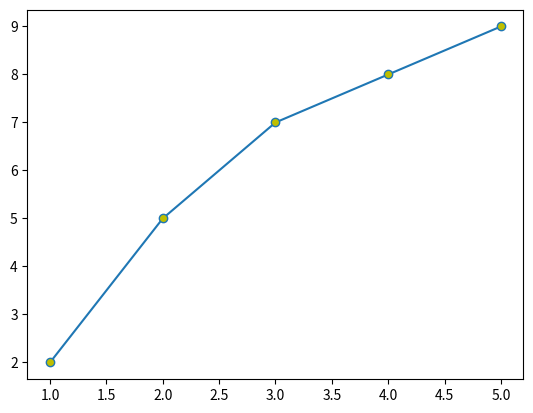

Generate this figure with matplotlib:
# Setting the color of the marker (points) in the plot
# markerfacecolor (or) mfc parameter is used to set the color of the marker in the plot.

import matplotlib.pyplot as plt

x = [1, 2, 3, 4, 5]
y = [2, 5, 7, 8, 9]

plt.plot(x, y, marker='o', mfc='y')
plt.savefig("05_marker_face_color.png")
